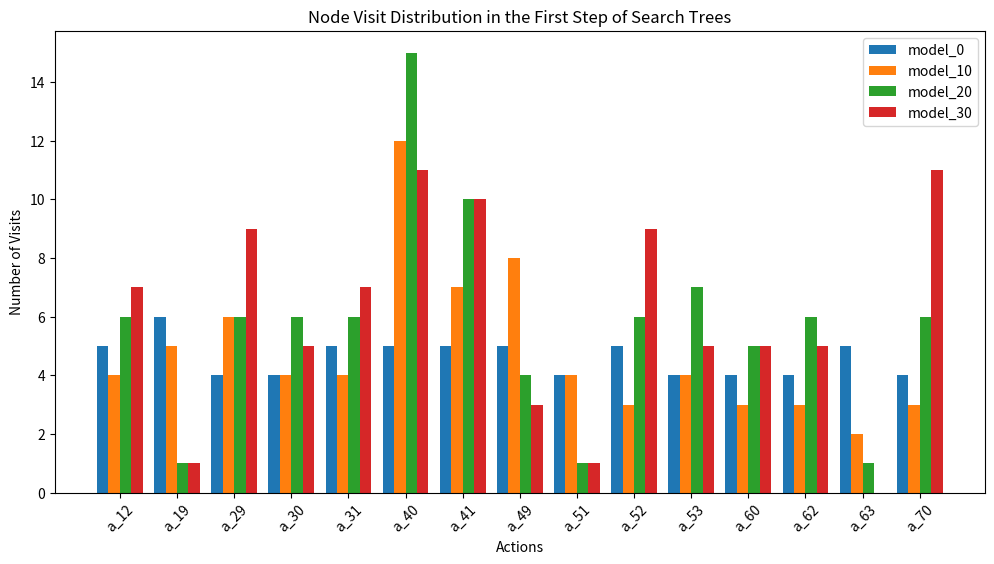

The script that saved this image:
import matplotlib.pyplot as plt
import numpy as np


def visit_counts_distribution():
    # Generate sample data for 4 lists, each with 15 data points
    
    # list1 = [5,5,4,4,5,5,4,5,5,5,4,4,4,5,4]
    # list2 = [3,3,3,2,3,3,4,4,36,3,4,2,2,3,4]
    # list3 = [1,2,2,0,1,0,3,3,72,1,3,1,1,0,2]
    # list4 = [0,0,0,0,0,0,1,2,92,0,1,0,0,0,0]
    
    list1 = [5,6,4,4,5,5,5,5,4,5,4,4,4,5,4]
    list2 = [4,5,6,4,4,12,7,8,4,3,4,3,3,2,3]
    list3 = [6,1,6,6,6,15,10,4,1,6,7,5,6,1,6]
    list4 = [7,1,9,5,7,11,10,3,1,9,5,5,5,0,11]
    # Number of bars (actions)
    num_bars = len(list1)

    # X locations for the groups (actions)
    indices = np.arange(num_bars)

    # Bar width
    bar_width = 0.2

    # Creating the bar chart
    plt.figure(figsize=(12, 6))
    plt.bar(indices, list1, width=bar_width, label='model_0')
    plt.bar(indices + bar_width, list2, width=bar_width, label='model_10')
    plt.bar(indices + 2 * bar_width, list3, width=bar_width, label='model_20')
    plt.bar(indices + 3 * bar_width, list4, width=bar_width, label='model_30')

    # Labels and title
    plt.xlabel('Actions')
    plt.ylabel('Number of Visits')
    plt.title('Node Visit Distribution in the First Step of Search Trees')
    plt.xticks(indices + 1.5 * bar_width, ['a_12','a_19','a_29','a_30','a_31','a_40','a_41','a_49','a_51','a_52','a_53','a_60','a_62','a_63','a_70'], rotation=45)
    plt.legend()

    # Save the plot
    plt.savefig('distribution_2.png')

    # Close the plot to free memory
    plt.close()

if __name__ == '__main__':
    visit_counts_distribution()
